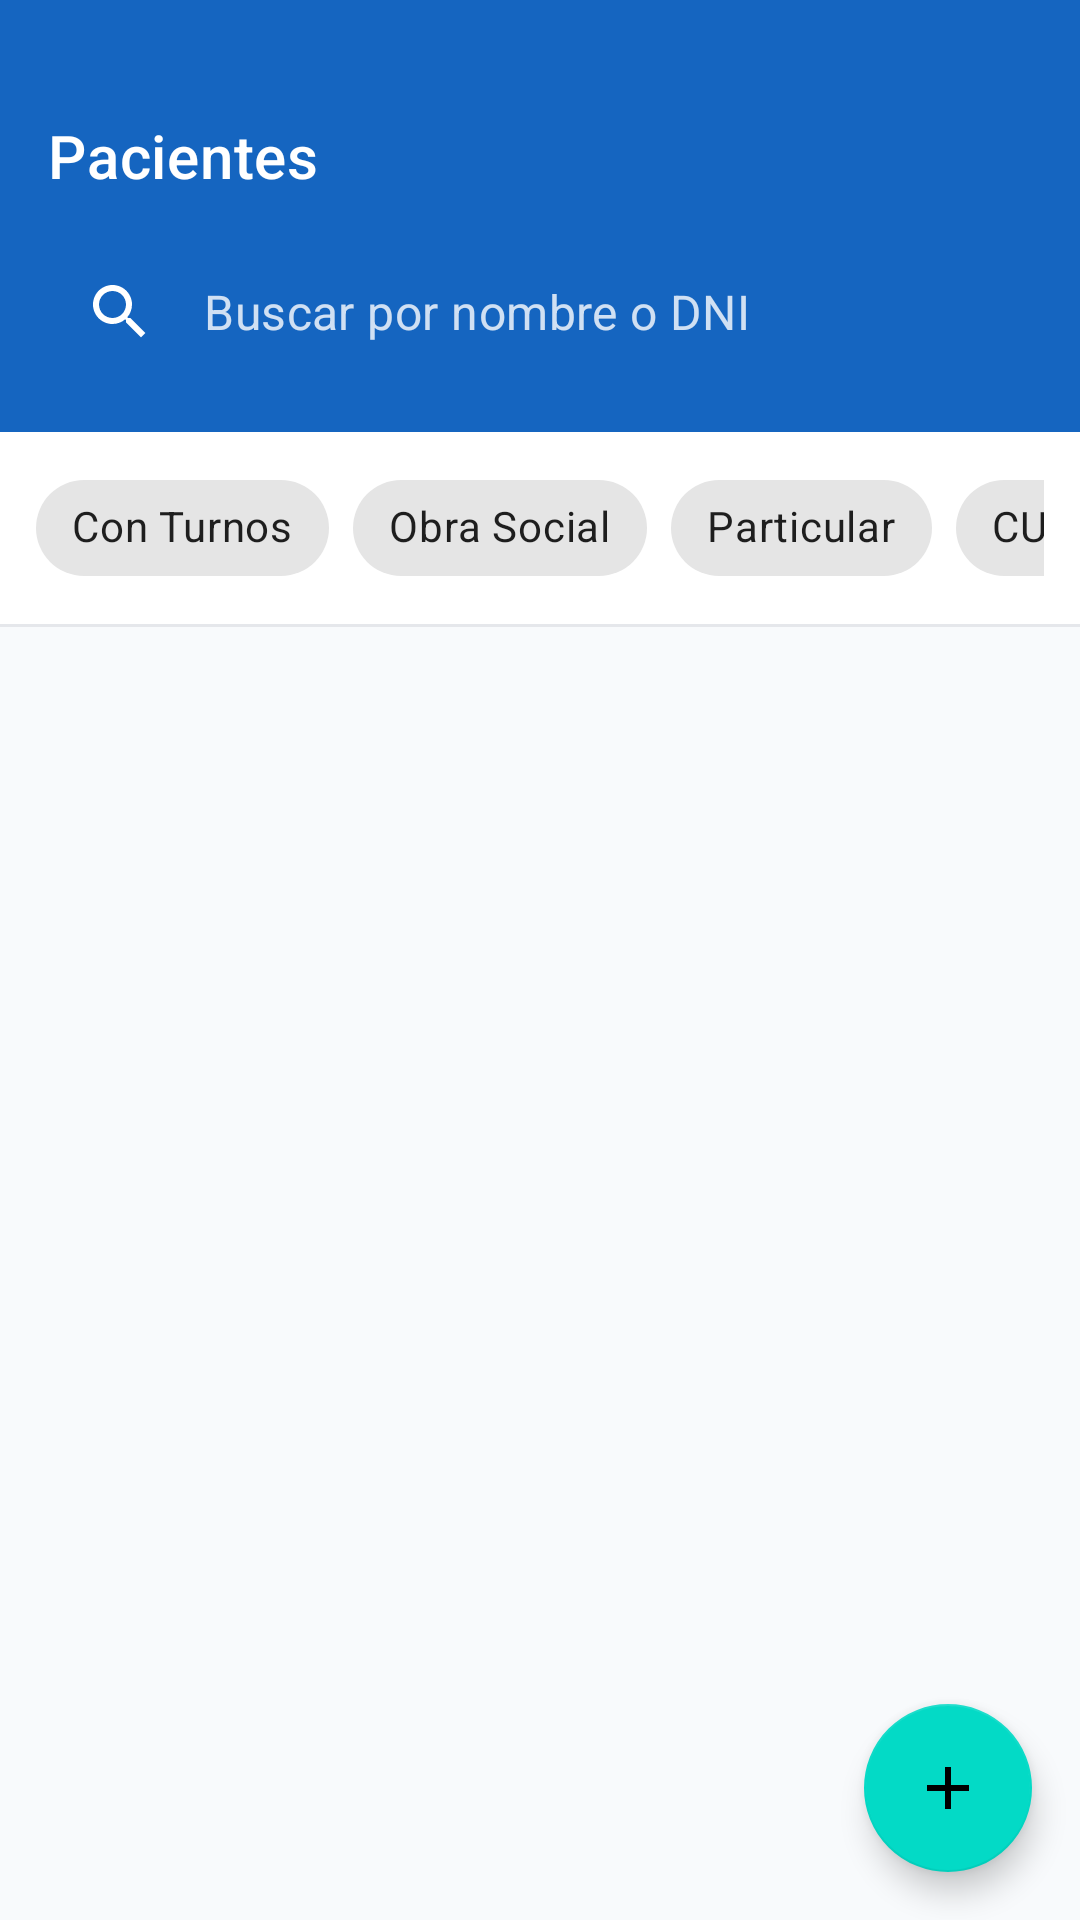

Android layout source for this screen:
<!-- AndroidManifest.xml: application theme Theme.KineApp -->
<!-- res/layout/fragment_pacientes.xml -->
<?xml version="1.0" encoding="utf-8"?>
<androidx.coordinatorlayout.widget.CoordinatorLayout
    xmlns:android="http://schemas.android.com/apk/res/android"
    xmlns:app="http://schemas.android.com/apk/res-auto"
    android:layout_width="match_parent"
    android:layout_height="match_parent"
    android:background="@color/background">

    <LinearLayout
        android:layout_width="match_parent"
        android:layout_height="match_parent"
        android:orientation="vertical">

        
        <LinearLayout
            android:layout_width="match_parent"
            android:layout_height="wrap_content"
            android:orientation="vertical"
            android:background="@color/primary">

            <View
                android:id="@+id/status_bar_spacer"
                android:layout_width="match_parent"
                android:layout_height="24dp" />

            <com.google.android.material.appbar.MaterialToolbar
                android:id="@+id/toolbar"
                android:layout_width="match_parent"
                android:layout_height="?attr/actionBarSize"
                android:background="@color/primary"
                app:title="Pacientes"
                app:titleTextColor="@android:color/white" />

            
            <com.google.android.material.textfield.TextInputLayout
                android:id="@+id/til_buscar"
                style="@style/Widget.MaterialComponents.TextInputLayout.OutlinedBox"
                android:layout_width="match_parent"
                android:layout_height="wrap_content"
                android:layout_marginStart="16dp"
                android:layout_marginEnd="16dp"
                android:layout_marginBottom="16dp"
                app:hintEnabled="false"
                app:startIconDrawable="@drawable/ic_search"
                app:startIconTint="@android:color/white"
                app:boxStrokeColor="@android:color/white"
                app:boxBackgroundColor="#33FFFFFF">
                <com.google.android.material.textfield.TextInputEditText
                    android:id="@+id/et_buscar"
                    android:layout_width="match_parent"
                    android:layout_height="wrap_content"
                    android:hint="Buscar por nombre o DNI"
                    android:textColor="@android:color/white"
                    android:textColorHint="#CCFFFFFF"
                    android:inputType="text"
                    android:paddingTop="10dp"
                    android:paddingBottom="10dp"
                    android:background="@android:color/transparent" />
            </com.google.android.material.textfield.TextInputLayout>

        </LinearLayout>

        
        <HorizontalScrollView
            android:layout_width="match_parent"
            android:layout_height="wrap_content"
            android:scrollbars="none"
            android:paddingStart="12dp"
            android:paddingEnd="12dp"
            android:paddingTop="8dp"
            android:paddingBottom="8dp"
            android:background="@color/surface">

            <com.google.android.material.chip.ChipGroup
                android:id="@+id/chip_group_filtros"
                android:layout_width="wrap_content"
                android:layout_height="wrap_content"
                app:singleSelection="false"
                app:selectionRequired="false">

                <com.google.android.material.chip.Chip
                    android:id="@+id/chip_filtro_tiene_turnos"
                    style="@style/Widget.MaterialComponents.Chip.Filter"
                    android:layout_width="wrap_content"
                    android:layout_height="wrap_content"
                    android:text="Con Turnos" />

                <com.google.android.material.chip.Chip
                    android:id="@+id/chip_filtro_tiene_os"
                    style="@style/Widget.MaterialComponents.Chip.Filter"
                    android:layout_width="wrap_content"
                    android:layout_height="wrap_content"
                    android:text="Obra Social" />

                <com.google.android.material.chip.Chip
                    android:id="@+id/chip_filtro_particular"
                    style="@style/Widget.MaterialComponents.Chip.Filter"
                    android:layout_width="wrap_content"
                    android:layout_height="wrap_content"
                    android:text="Particular" />

                <com.google.android.material.chip.Chip
                    android:id="@+id/chip_filtro_tiene_cud"
                    style="@style/Widget.MaterialComponents.Chip.Filter"
                    android:layout_width="wrap_content"
                    android:layout_height="wrap_content"
                    android:text="CUD" />

                <com.google.android.material.chip.Chip
                    android:id="@+id/chip_filtro_domicilio"
                    style="@style/Widget.MaterialComponents.Chip.Filter"
                    android:layout_width="wrap_content"
                    android:layout_height="wrap_content"
                    android:text="Domicilio" />

                <com.google.android.material.chip.Chip
                    android:id="@+id/chip_filtro_consultorio"
                    style="@style/Widget.MaterialComponents.Chip.Filter"
                    android:layout_width="wrap_content"
                    android:layout_height="wrap_content"
                    android:text="Consultorio" />

            </com.google.android.material.chip.ChipGroup>

        </HorizontalScrollView>

        <View
            android:layout_width="match_parent"
            android:layout_height="1dp"
            android:background="@color/divider" />

        
        <TextView
            android:id="@+id/tv_contador"
            android:layout_width="wrap_content"
            android:layout_height="wrap_content"
            android:textSize="12sp"
            android:textColor="@color/text_secondary"
            android:paddingStart="16dp"
            android:paddingTop="6dp"
            android:paddingBottom="4dp" />

        <androidx.recyclerview.widget.RecyclerView
            android:id="@+id/rv_pacientes"
            android:layout_width="match_parent"
            android:layout_height="0dp"
            android:layout_weight="1"
            android:padding="8dp"
            android:clipToPadding="false"
            android:paddingBottom="80dp" />

        <LinearLayout
            android:id="@+id/layout_empty"
            android:layout_width="match_parent"
            android:layout_height="0dp"
            android:layout_weight="1"
            android:orientation="vertical"
            android:gravity="center"
            android:visibility="gone">

            <TextView
                android:id="@+id/tv_empty_text"
                android:layout_width="wrap_content"
                android:layout_height="wrap_content"
                android:text="No hay pacientes registrados"
                android:textSize="16sp"
                android:textColor="@color/text_secondary" />

            <TextView
                android:layout_width="wrap_content"
                android:layout_height="wrap_content"
                android:text="Tocá + para agregar uno"
                android:textSize="14sp"
                android:textColor="@color/text_secondary"
                android:layout_marginTop="4dp" />

        </LinearLayout>

    </LinearLayout>

    <com.google.android.material.floatingactionbutton.FloatingActionButton
        android:id="@+id/fab_agregar"
        android:layout_width="wrap_content"
        android:layout_height="wrap_content"
        android:layout_gravity="bottom|end"
        android:layout_margin="16dp"
        android:src="@drawable/ic_add"
        android:contentDescription="Nuevo paciente" />

</androidx.coordinatorlayout.widget.CoordinatorLayout>
<!-- resources referenced by this layout -->
<resources>
  <color name="background">#F8FAFC</color>
  <color name="divider">#E5E7EB</color>
  <color name="primary">#1565C0</color>
  <color name="surface">#FFFFFF</color>
  <color name="text_secondary">#6B7280</color>
  <!-- drawable ic_add (drawable) -->
  <vector xmlns:android="http://schemas.android.com/apk/res/android"
      android:width="24dp"
      android:height="24dp"
      android:viewportWidth="24"
      android:viewportHeight="24">
      <path
          android:fillColor="?attr/colorOnPrimary"
          android:pathData="M19,13H13V19H11V13H5V11H11V5H13V11H19V13Z"/>
  </vector>
  <!-- drawable ic_search (drawable) -->
  <vector xmlns:android="http://schemas.android.com/apk/res/android"
      android:width="24dp"
      android:height="24dp"
      android:viewportWidth="24"
      android:viewportHeight="24">
      <path
          android:fillColor="?attr/colorPrimary"
          android:pathData="M15.5,14H14.71L14.43,13.73C15.41,12.59 16,11.11 16,9.5C16,5.91 13.09,3 9.5,3C5.91,3 3,5.91 3,9.5C3,13.09 5.91,16 9.5,16C11.11,16 12.59,15.41 13.73,14.43L14,14.71V15.5L19,20.49L20.49,19L15.5,14ZM9.5,14C7.01,14 5,11.99 5,9.5C5,7.01 7.01,5 9.5,5C11.99,5 14,7.01 14,9.5C14,11.99 11.99,14 9.5,14Z"/>
  </vector>
  <style name="Theme.KineApp" parent="Theme.MaterialComponents.Light.NoActionBar">
          <item name="colorPrimary">@color/primary</item>
          <item name="colorPrimaryVariant">@color/primary_dark</item>
          <item name="colorOnPrimary">@color/surface</item>
          <item name="android:windowBackground">@color/background</item>
          <item name="android:statusBarColor">#1565C0</item>
          <item name="android:windowTranslucentStatus">false</item>
          <item name="android:windowDrawsSystemBarBackgrounds">true</item>
      </style>
  <color name="primary_dark">#0D47A1</color>
</resources>
